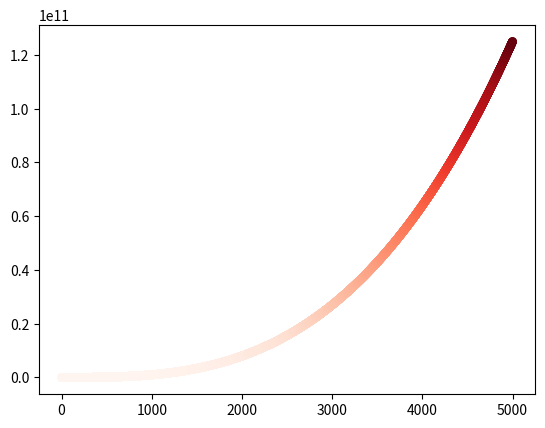

The matplotlib source for this figure:
import matplotlib.pyplot as plt

x_values = list(range(1, 5001))
y_values = [x**3 for x in x_values]

plt.scatter(x_values, y_values, c=y_values, cmap=plt.cm.Reds, edgecolors='none', s=40)

plt.show()